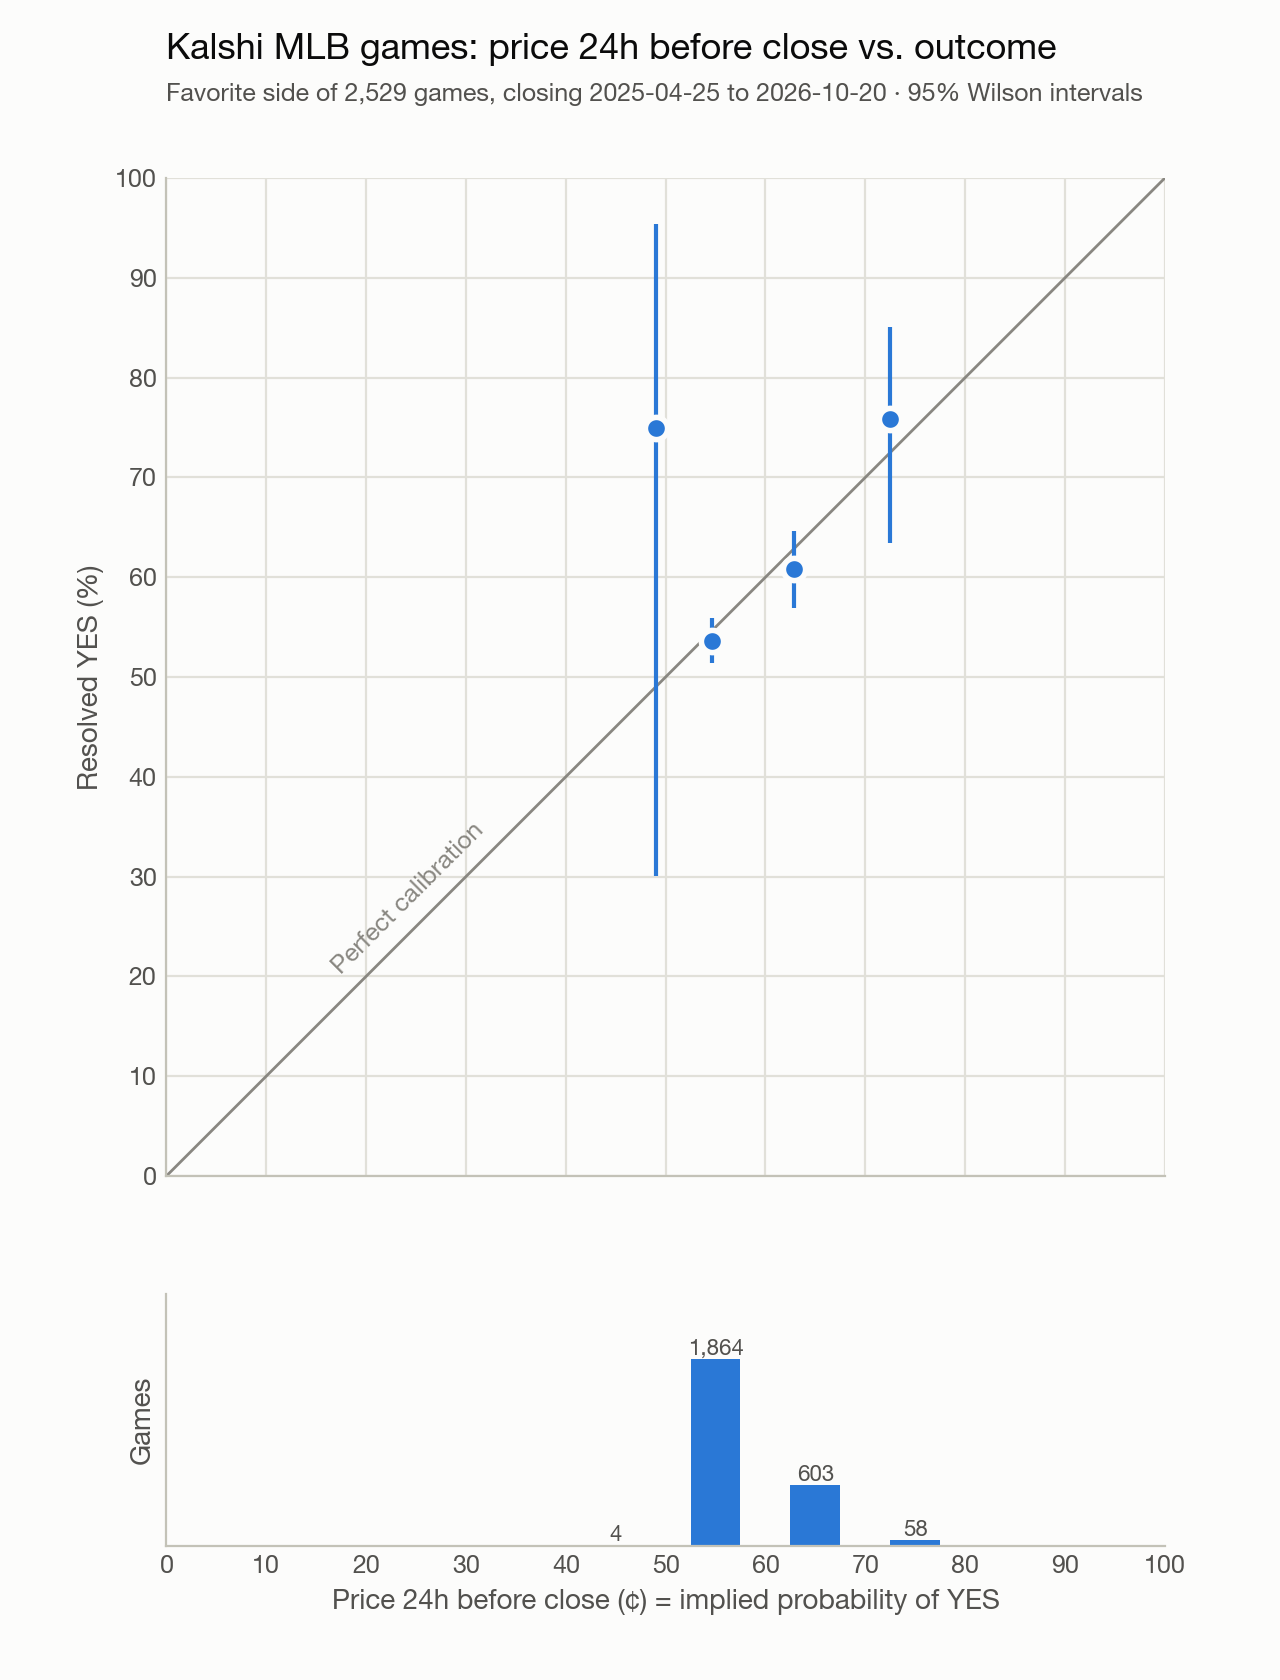

The table this chart was drawn from, first rows:
bin, bin_low, n, events, yes, avg_price, yes_rate, ci_low, ci_high, gap_pts, price_in_ci
40-49¢, 40, 4, 4, 3, 0.49, 0.75, 0.3006, 0.9544, 26.0, True
50-59¢, 50, 1864, 1864, 1000, 0.5465, 0.5365, 0.5138, 0.559, -0.9973, True
60-69¢, 60, 603, 603, 367, 0.6285, 0.6086, 0.5691, 0.6468, -1.992, True
70-79¢, 70, 58, 58, 44, 0.7243, 0.7586, 0.6347, 0.8504, 3.431, True
